Dataset: data (GitHub, nurddeenIbra/cropland-mapping). Classes: building, cropland, uncultivated land.

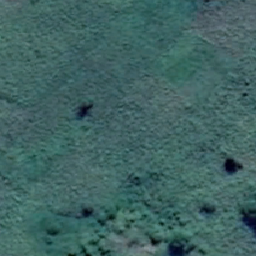
Label: cropland

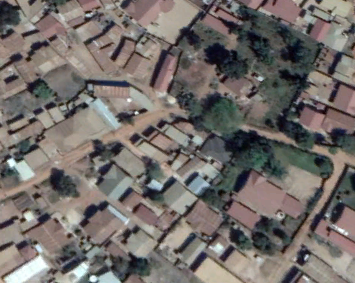
Label: building

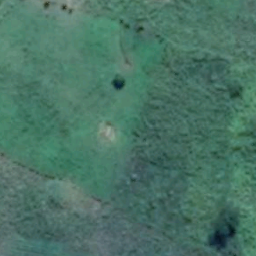
Label: cropland

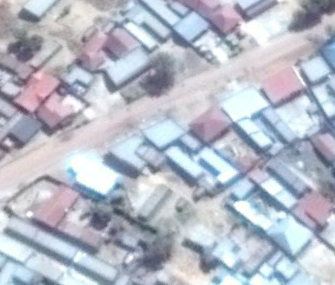
Label: building

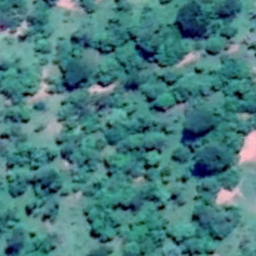
Label: uncultivated land

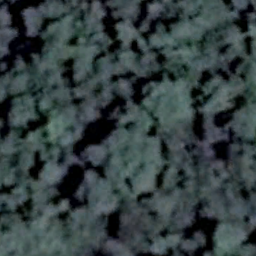
Label: uncultivated land
